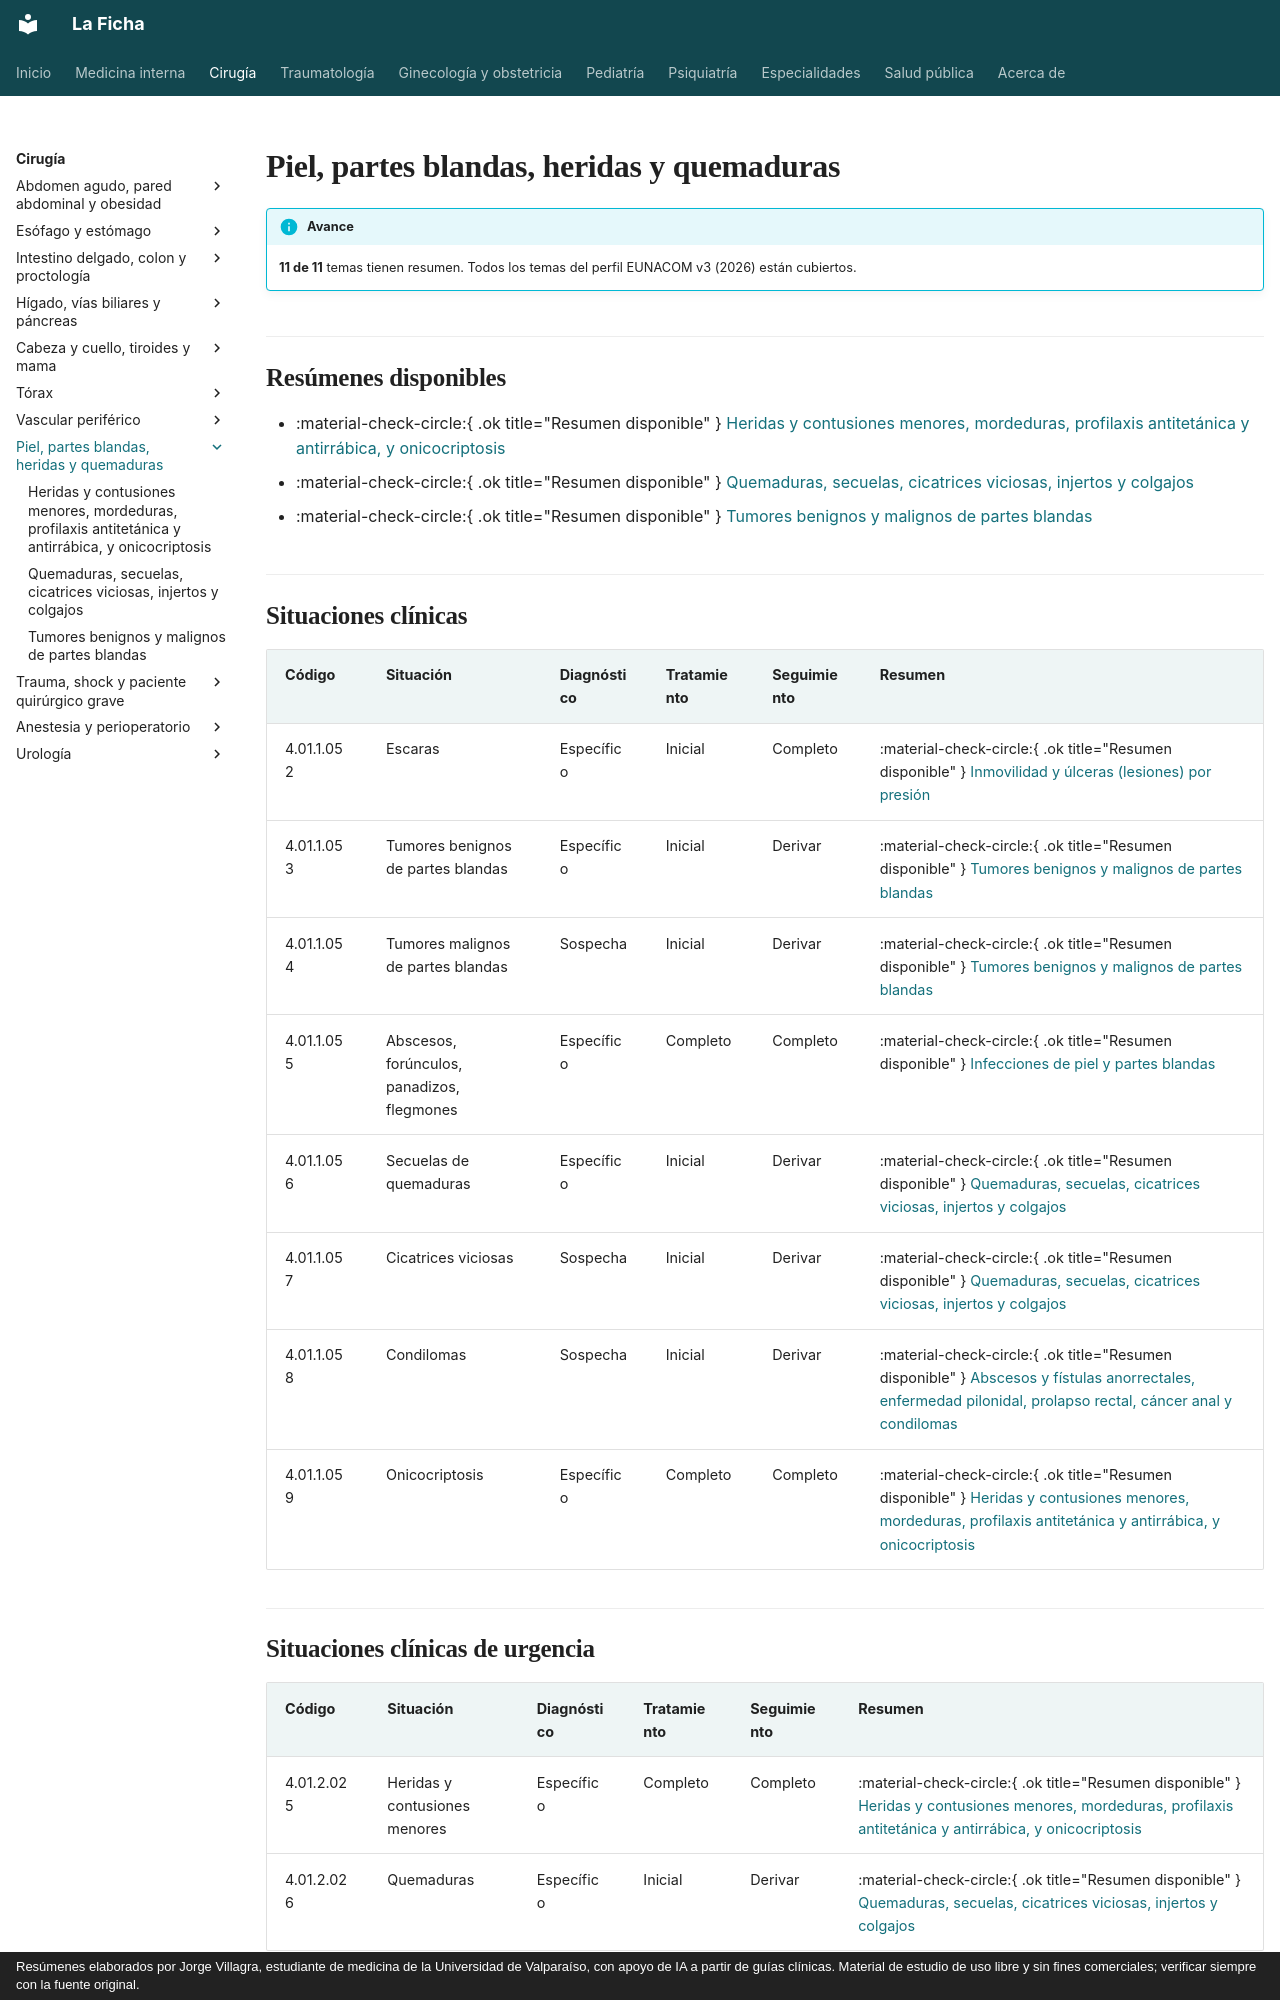

repository: jorgevillagrareyes-dotcom/Medicina-interna · page: cirugia/piel-partes-blandas-y-quemaduras/index.html · generator: mkdocs · copyright: Resúmenes elaborados por Jorge Villagra, estudiante de medicina de la Universidad de Valparaíso, con apoyo de IA a partir de guías clínicas. Material de estudio de uso libre y sin fines comerciales; verificar siempre con la fuente original.

---
hide:
  - toc
---

# Piel, partes blandas, heridas y quemaduras

!!! info "Avance"
    **11 de 11** temas tienen resumen. Todos los temas del perfil EUNACOM v3 (2026) están cubiertos.

## Resúmenes disponibles

- :material-check-circle:{ .ok title="Resumen disponible" } [Heridas y contusiones menores, mordeduras, profilaxis antitetánica y antirrábica, y onicocriptosis](heridas-menores-mordeduras-y-onicocriptosis.md)
- :material-check-circle:{ .ok title="Resumen disponible" } [Quemaduras, secuelas, cicatrices viciosas, injertos y colgajos](quemaduras-secuelas-y-cicatrices.md)
- :material-check-circle:{ .ok title="Resumen disponible" } [Tumores benignos y malignos de partes blandas](tumores-de-partes-blandas.md)

## Situaciones clínicas

| Código | Situación | Diagnóstico | Tratamiento | Seguimiento | Resumen |
|---|---|---|---|---|---|
| 4.01.1.052 | Escaras | Específico | Inicial | Completo | :material-check-circle:{ .ok title="Resumen disponible" } [Inmovilidad y úlceras (lesiones) por presión](../../geriatria/inmovilidad-y-ulceras-por-presion.md) |
| 4.01.1.053 | Tumores benignos de partes blandas | Específico | Inicial | Derivar | :material-check-circle:{ .ok title="Resumen disponible" } [Tumores benignos y malignos de partes blandas](tumores-de-partes-blandas.md) |
| 4.01.1.054 | Tumores malignos de partes blandas | Sospecha | Inicial | Derivar | :material-check-circle:{ .ok title="Resumen disponible" } [Tumores benignos y malignos de partes blandas](tumores-de-partes-blandas.md) |
| 4.01.1.055 | Abscesos, forúnculos, panadizos, flegmones | Específico | Completo | Completo | :material-check-circle:{ .ok title="Resumen disponible" } [Infecciones de piel y partes blandas](../../infectologia/infecciones-piel-partes-blandas.md) |
| 4.01.1.056 | Secuelas de quemaduras | Específico | Inicial | Derivar | :material-check-circle:{ .ok title="Resumen disponible" } [Quemaduras, secuelas, cicatrices viciosas, injertos y colgajos](quemaduras-secuelas-y-cicatrices.md) |
| 4.01.1.057 | Cicatrices viciosas | Sospecha | Inicial | Derivar | :material-check-circle:{ .ok title="Resumen disponible" } [Quemaduras, secuelas, cicatrices viciosas, injertos y colgajos](quemaduras-secuelas-y-cicatrices.md) |
| 4.01.1.058 | Condilomas | Sospecha | Inicial | Derivar | :material-check-circle:{ .ok title="Resumen disponible" } [Abscesos y fístulas anorrectales, enfermedad pilonidal, prolapso rectal, cáncer anal y condilomas](../intestino-colon-y-proctologia/abscesos-fistulas-y-otras-patologias-anorrectales.md) |
| 4.01.1.059 | Onicocriptosis | Específico | Completo | Completo | :material-check-circle:{ .ok title="Resumen disponible" } [Heridas y contusiones menores, mordeduras, profilaxis antitetánica y antirrábica, y onicocriptosis](heridas-menores-mordeduras-y-onicocriptosis.md) |
